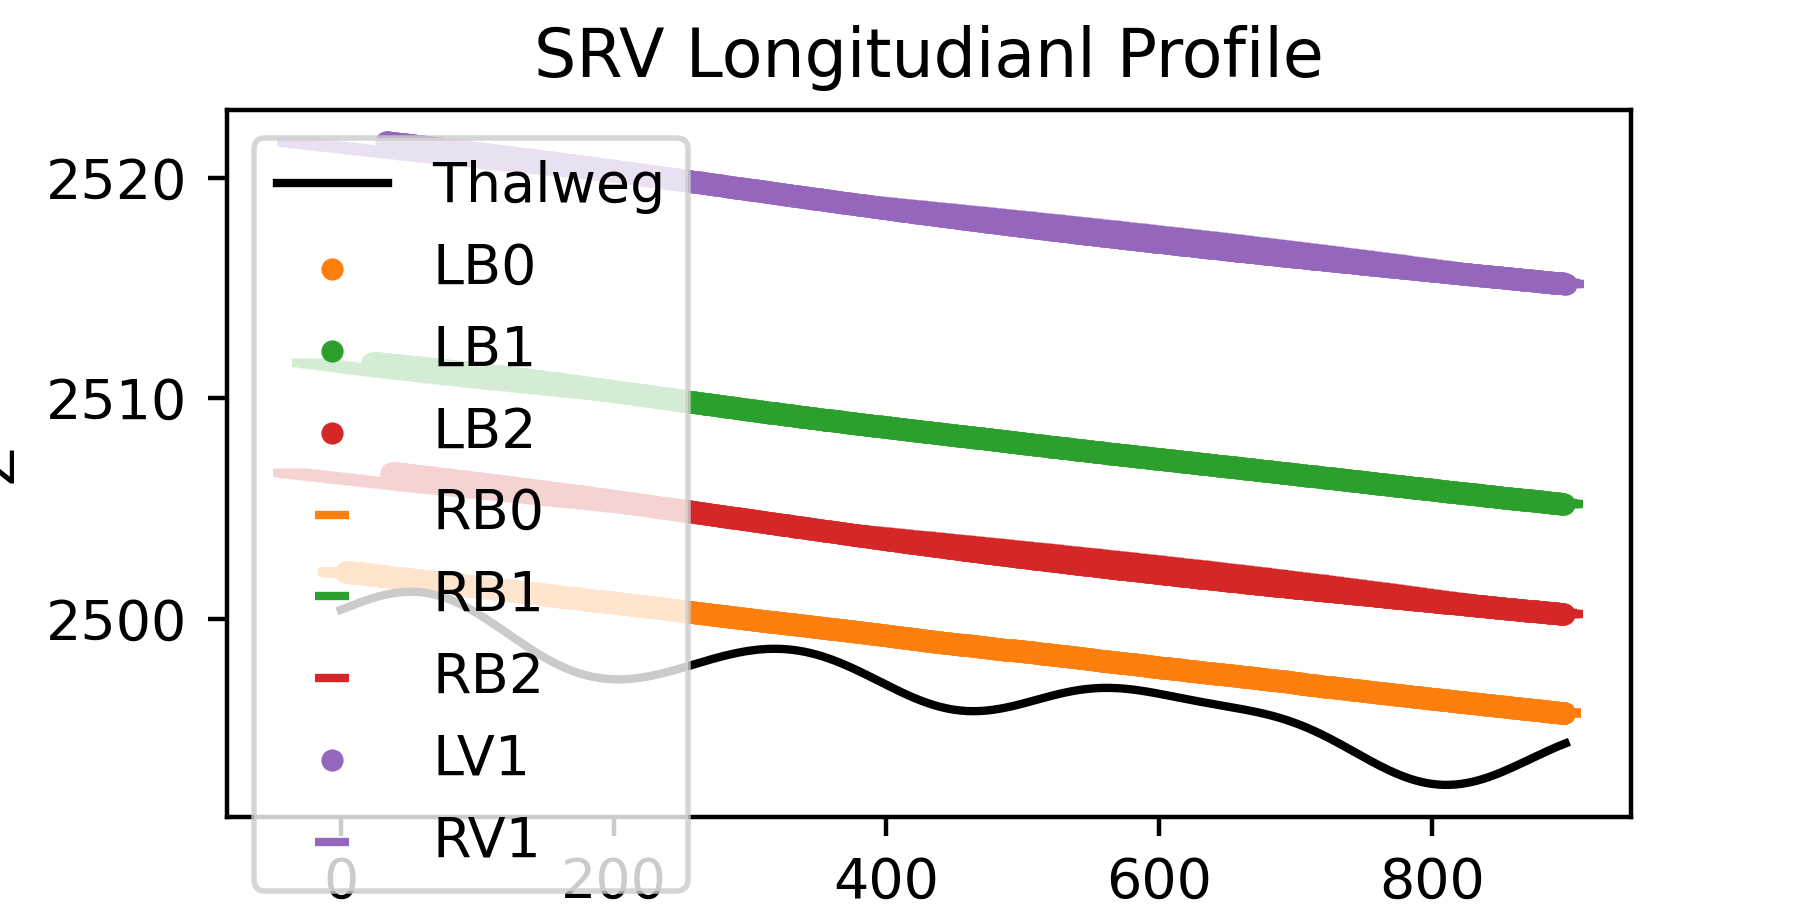

The table this chart was drawn from, first rows:
X, Z
0.0, 2500
0.9623, 2500
1.925, 2500
2.887, 2500
3.849, 2500
4.812, 2501
5.774, 2501
6.736, 2501
7.699, 2501
8.661, 2501
9.624, 2501
10.59, 2501
11.55, 2501
12.51, 2501
13.47, 2501
14.44, 2501
15.4, 2501
16.36, 2501
17.33, 2501
18.29, 2501
19.25, 2501
20.21, 2501
21.18, 2501
22.14, 2501
23.1, 2501
24.07, 2501
25.03, 2501
26, 2501
26.96, 2501
27.92, 2501
28.89, 2501
29.85, 2501
30.82, 2501
31.78, 2501
32.74, 2501
33.71, 2501
34.67, 2501
35.64, 2501
36.6, 2501
37.57, 2501
38.53, 2501
39.5, 2501
40.47, 2501
41.43, 2501
42.4, 2501
43.36, 2501
44.33, 2501
45.3, 2501
46.26, 2501
47.23, 2501
48.2, 2501
49.17, 2501
50.13, 2501
51.1, 2501
52.07, 2501
53.04, 2501
54.01, 2501
54.97, 2501
55.94, 2501
56.91, 2501
... 8,089 more rows
